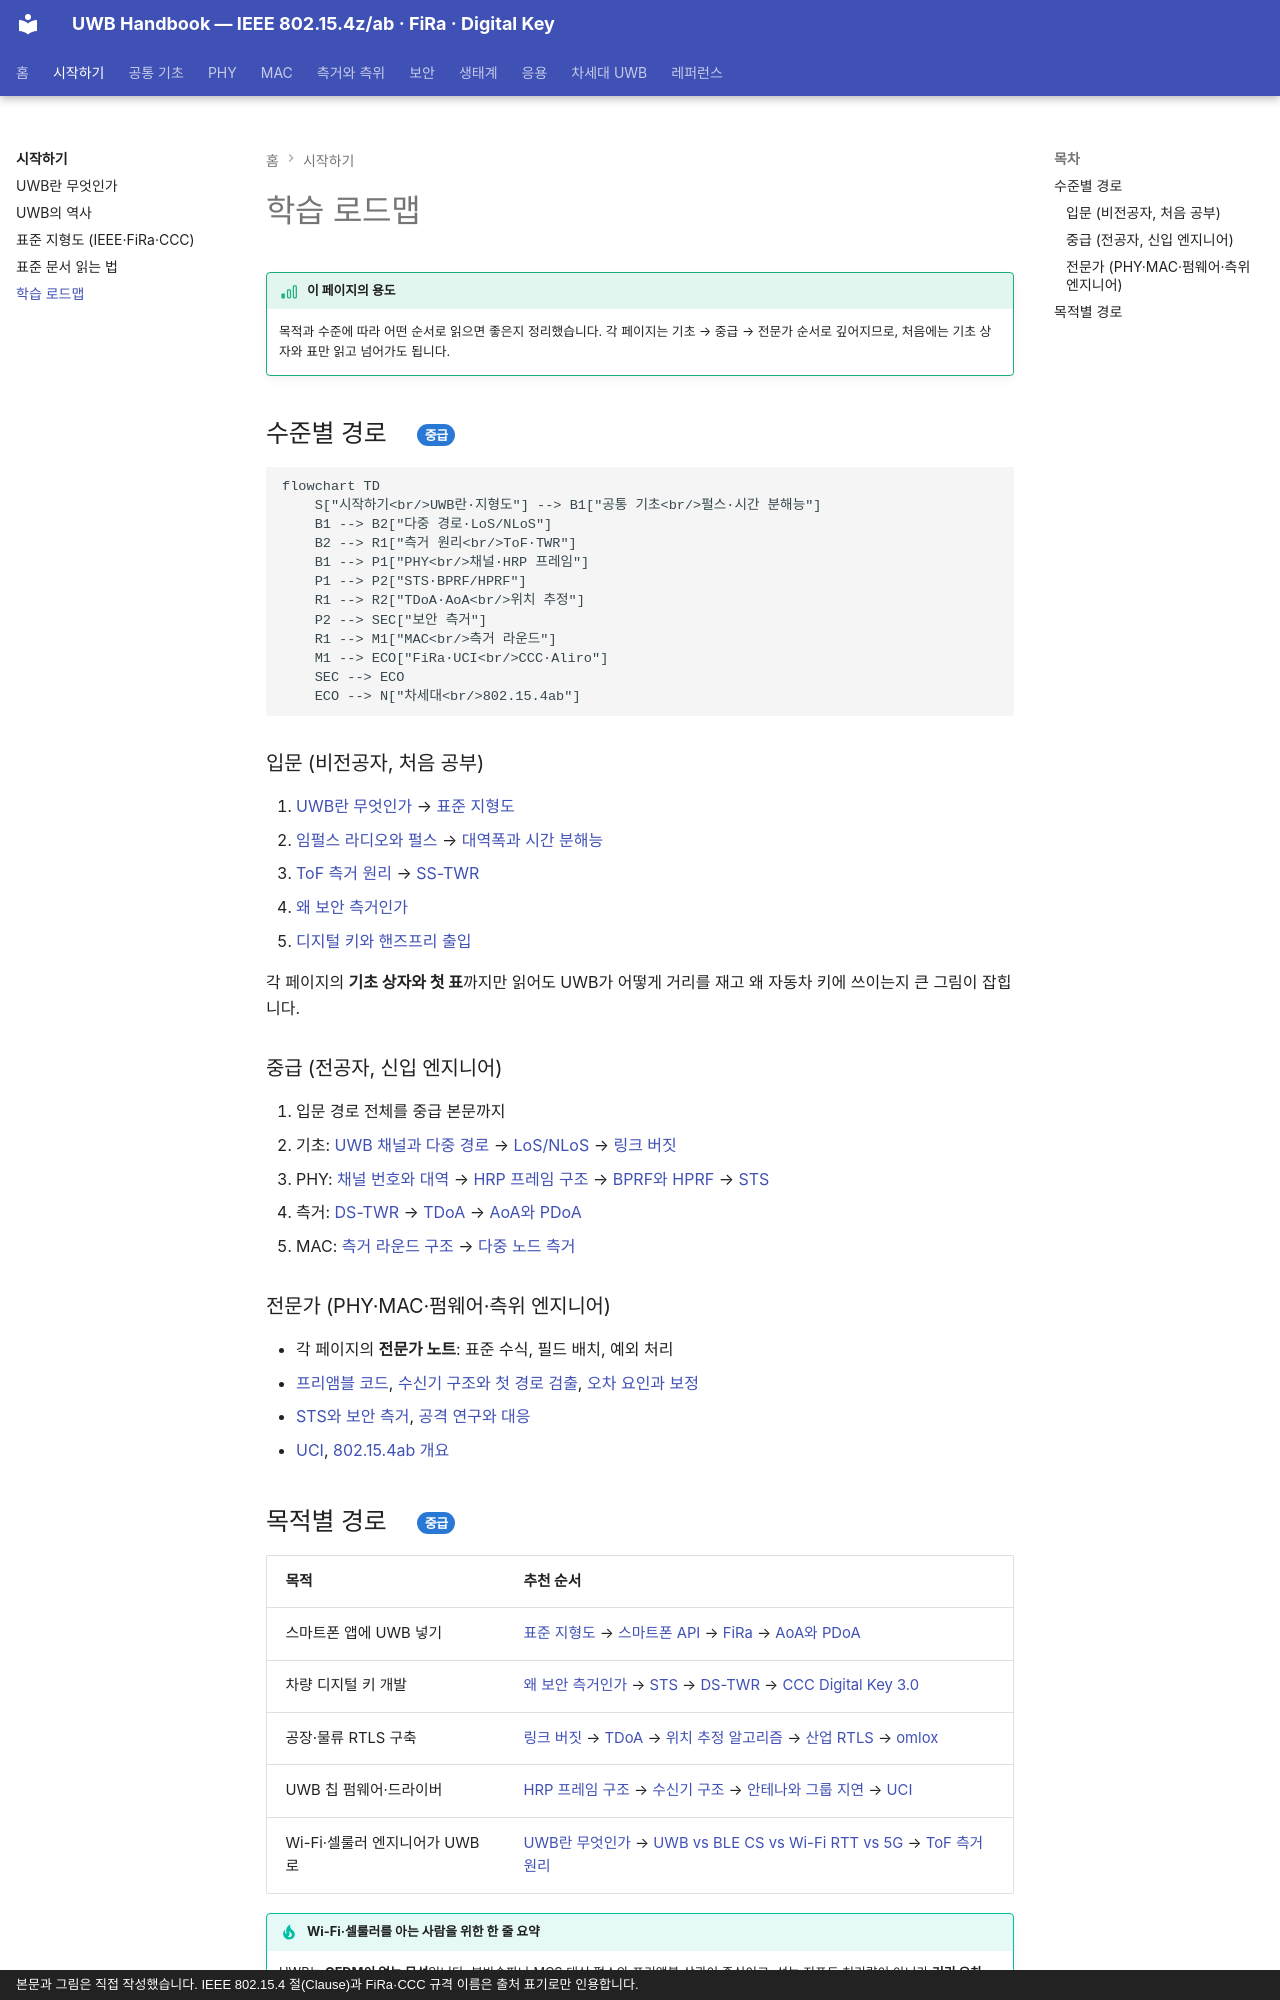

repository: goodhosup/uwb · page: getting-started/roadmap/index.html · generator: mkdocs · copyright: 본문과 그림은 직접 작성했습니다. IEEE 802.15.4 절(Clause)과 FiRa·CCC 규격 이름은 출처 표기로만 인용합니다.

# 학습 로드맵

!!! basic "이 페이지의 용도"
    목적과 수준에 따라 어떤 순서로 읽으면 좋은지 정리했습니다. 각 페이지는 기초 → 중급 → 전문가 순서로 깊어지므로, 처음에는 기초 상자와 표만 읽고 넘어가도 됩니다.

## 수준별 경로 { .l2 }

```mermaid
flowchart TD
    S["시작하기<br/>UWB란·지형도"] --> B1["공통 기초<br/>펄스·시간 분해능"]
    B1 --> B2["다중 경로·LoS/NLoS"]
    B2 --> R1["측거 원리<br/>ToF·TWR"]
    B1 --> P1["PHY<br/>채널·HRP 프레임"]
    P1 --> P2["STS·BPRF/HPRF"]
    R1 --> R2["TDoA·AoA<br/>위치 추정"]
    P2 --> SEC["보안 측거"]
    R1 --> M1["MAC<br/>측거 라운드"]
    M1 --> ECO["FiRa·UCI<br/>CCC·Aliro"]
    SEC --> ECO
    ECO --> N["차세대<br/>802.15.4ab"]
```

### 입문 (비전공자, 처음 공부)

1. [UWB란 무엇인가](what-is-uwb.md) → [표준 지형도](landscape.md)
2. [임펄스 라디오와 펄스](../basics/impulse-radio.md) → [대역폭과 시간 분해능](../basics/bandwidth-resolution.md)
3. [ToF 측거 원리](../ranging/tof.md) → [SS-TWR](../ranging/ss-twr.md)
4. [왜 보안 측거인가](../security/why-secure-ranging.md)
5. [디지털 키와 핸즈프리 출입](../apps/digital-key.md)

각 페이지의 **기초 상자와 첫 표**까지만 읽어도 UWB가 어떻게 거리를 재고 왜 자동차 키에 쓰이는지 큰 그림이 잡힙니다.

### 중급 (전공자, 신입 엔지니어)

1. 입문 경로 전체를 중급 본문까지
2. 기초: [UWB 채널과 다중 경로](../basics/channel-multipath.md) → [LoS/NLoS](../basics/los-nlos.md) → [링크 버짓](../basics/link-budget.md)
3. PHY: [채널 번호와 대역](../phy/channels.md) → [HRP 프레임 구조](../phy/hrp-frame.md) → [BPRF와 HPRF](../phy/bprf-hprf.md) → [STS](../phy/sts.md)
4. 측거: [DS-TWR](../ranging/ds-twr.md) → [TDoA](../ranging/tdoa.md) → [AoA와 PDoA](../ranging/aoa-pdoa.md)
5. MAC: [측거 라운드 구조](../mac/ranging-rounds.md) → [다중 노드 측거](../mac/multi-node.md)

### 전문가 (PHY·MAC·펌웨어·측위 엔지니어)

- 각 페이지의 **전문가 노트**: 표준 수식, 필드 배치, 예외 처리
- [프리앰블 코드](../phy/preamble-codes.md), [수신기 구조와 첫 경로 검출](../phy/receiver.md), [오차 요인과 보정](../ranging/errors-calibration.md)
- [STS와 보안 측거](../security/sts-secure-ranging.md), [공격 연구와 대응](../security/attacks.md)
- [UCI](../ecosystem/uci.md), [802.15.4ab 개요](../next/4ab-overview.md)
